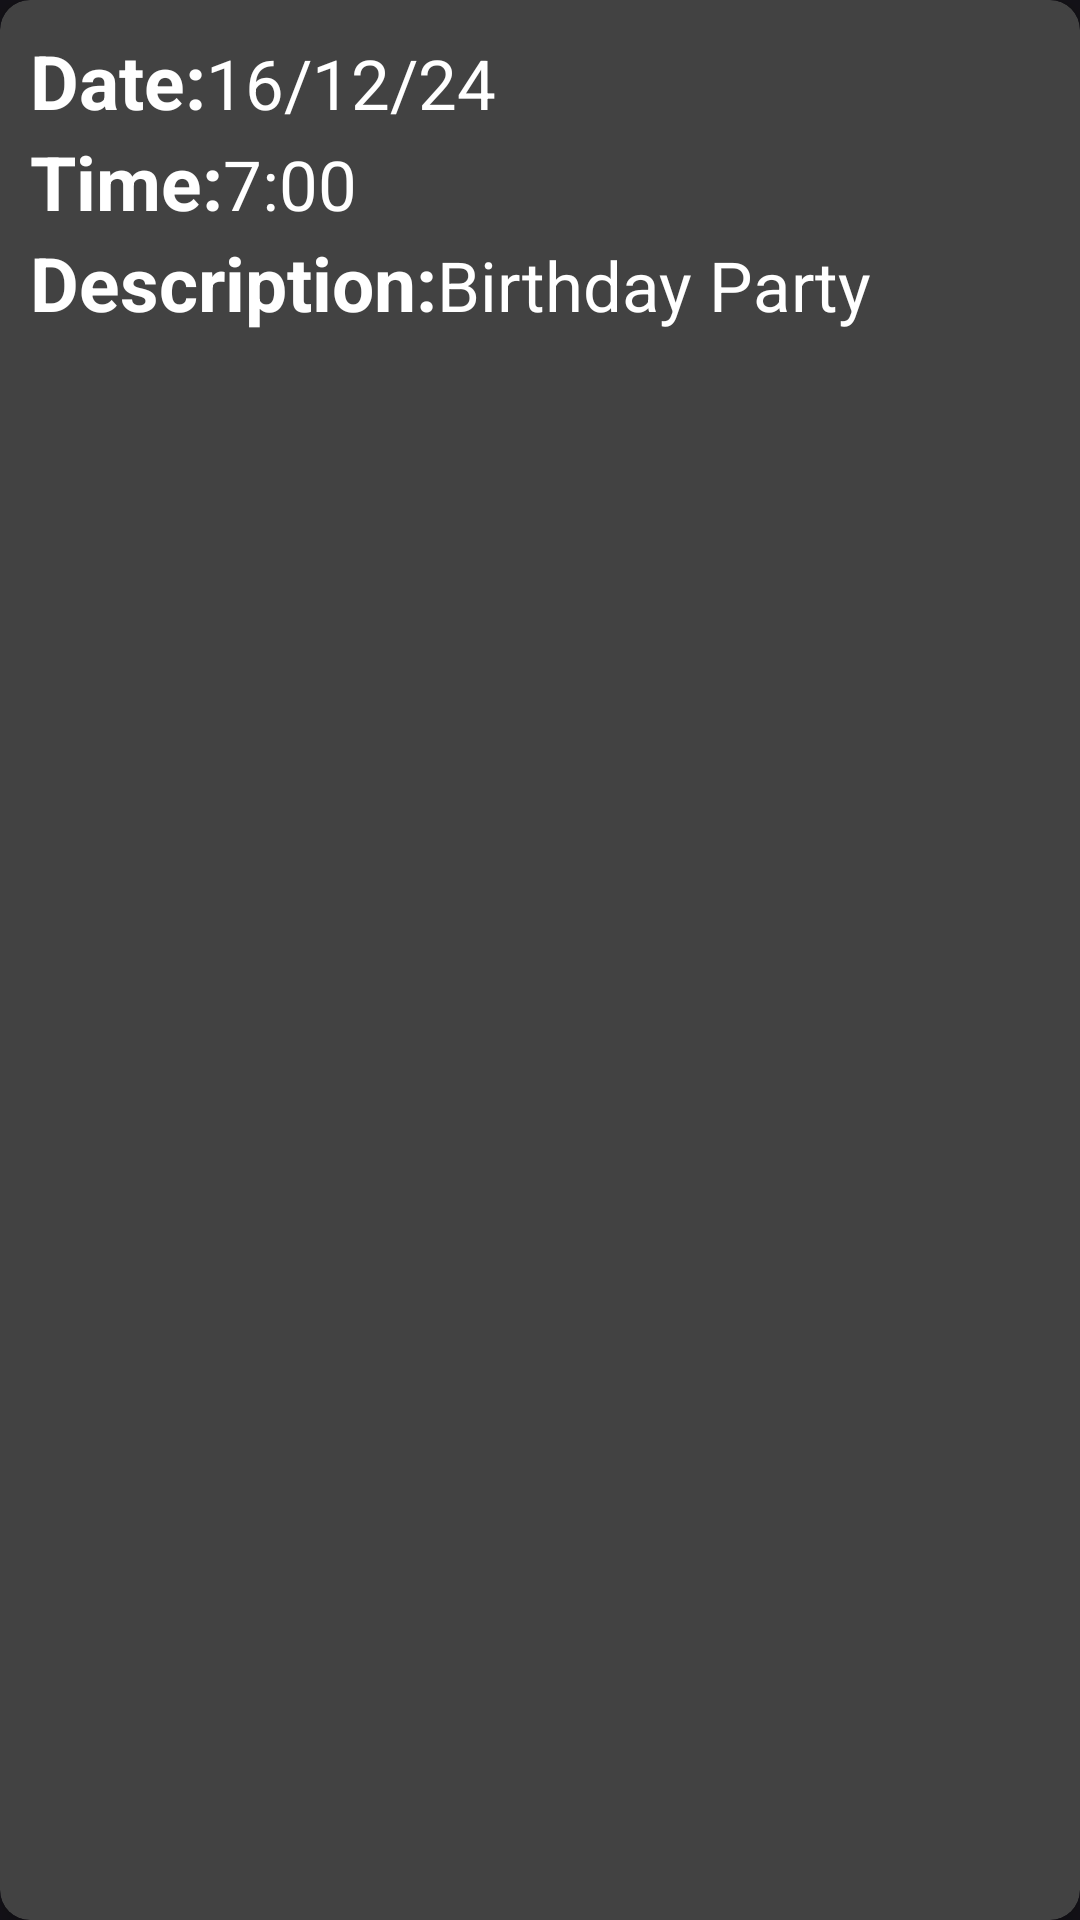

Write the Android layout XML for this screen, with the resource values it uses.
<!-- AndroidManifest.xml: application theme Theme.Material3.Dark.NoActionBar -->
<!-- res/layout/event.xml -->
<?xml version="1.0" encoding="utf-8"?>
<androidx.cardview.widget.CardView xmlns:android="http://schemas.android.com/apk/res/android"
    xmlns:tools="http://schemas.android.com/tools"
    android:layout_width="match_parent"
    android:layout_height="wrap_content"
    xmlns:app="http://schemas.android.com/apk/res-auto"
    app:cardElevation="8dp"
    app:cardCornerRadius="10dp"
    android:layout_margin="7dp"
    android:background="@color/black">

    <LinearLayout
        android:layout_width="wrap_content"
        android:layout_height="wrap_content"
        android:padding="10dp"
        android:orientation="vertical">

        <LinearLayout
            android:layout_width="wrap_content"
            android:layout_height="wrap_content"
            android:layout_gravity="center_vertical"
            android:orientation="horizontal">

            <TextView
                android:layout_width="wrap_content"
                android:layout_height="wrap_content"
                android:text="@string/date"
                android:textColor="@color/white"
                android:textSize="25sp"
                android:textStyle="bold"/>
            <TextView
                android:id="@+id/tvdate"
                android:layout_width="wrap_content"
                android:layout_height="wrap_content"
                android:text="16/12/24"
                android:textColor="@color/white"
                android:textSize="23sp"
                android:textStyle=""
                tools:ignore="HardcodedText" />

        </LinearLayout>
        <LinearLayout
            android:layout_width="wrap_content"
            android:layout_height="wrap_content"
            android:layout_gravity="center_vertical"
            android:orientation="horizontal">

            <TextView
                android:layout_width="wrap_content"
                android:layout_height="wrap_content"
                android:text="@string/time"
                android:textColor="@color/white"
                android:textSize="25sp"
                android:textStyle="bold"/>
            <TextView
                android:id="@+id/tvtime"
                android:layout_width="wrap_content"
                android:layout_height="wrap_content"
                android:text="7:00"
                android:textColor="@color/white"
                android:textSize="23sp"
                android:textStyle=""
                tools:ignore="HardcodedText" />

        </LinearLayout>
        <LinearLayout
            android:layout_width="wrap_content"
            android:layout_height="wrap_content"
            android:layout_gravity="center_vertical"
            android:orientation="horizontal">

            <TextView
                android:layout_width="wrap_content"
                android:layout_height="wrap_content"
                android:text="@string/description"
                android:textColor="@color/white"
                android:textSize="25sp"
                android:textStyle="bold"/>
            <TextView
                android:id="@+id/tvdescription"
                android:layout_width="wrap_content"
                android:layout_height="wrap_content"
                android:text="Birthday Party"
                android:textColor="@color/white"
                android:textSize="23sp"
                android:textStyle=""
                tools:ignore="HardcodedText" />

        </LinearLayout>
    </LinearLayout>
</androidx.cardview.widget.CardView>
<!-- resources referenced by this layout -->
<resources>
  <string name="date">Date:  </string>
  <string name="description">Description:  </string>
  <string name="time">Time:  </string>
  <!-- not gathered from this repository: default colours our renderer supplied (Android Studio template values) -->
  <color name="black">#FF000000</color>
  <color name="white">#FFFFFFFF</color>
</resources>
